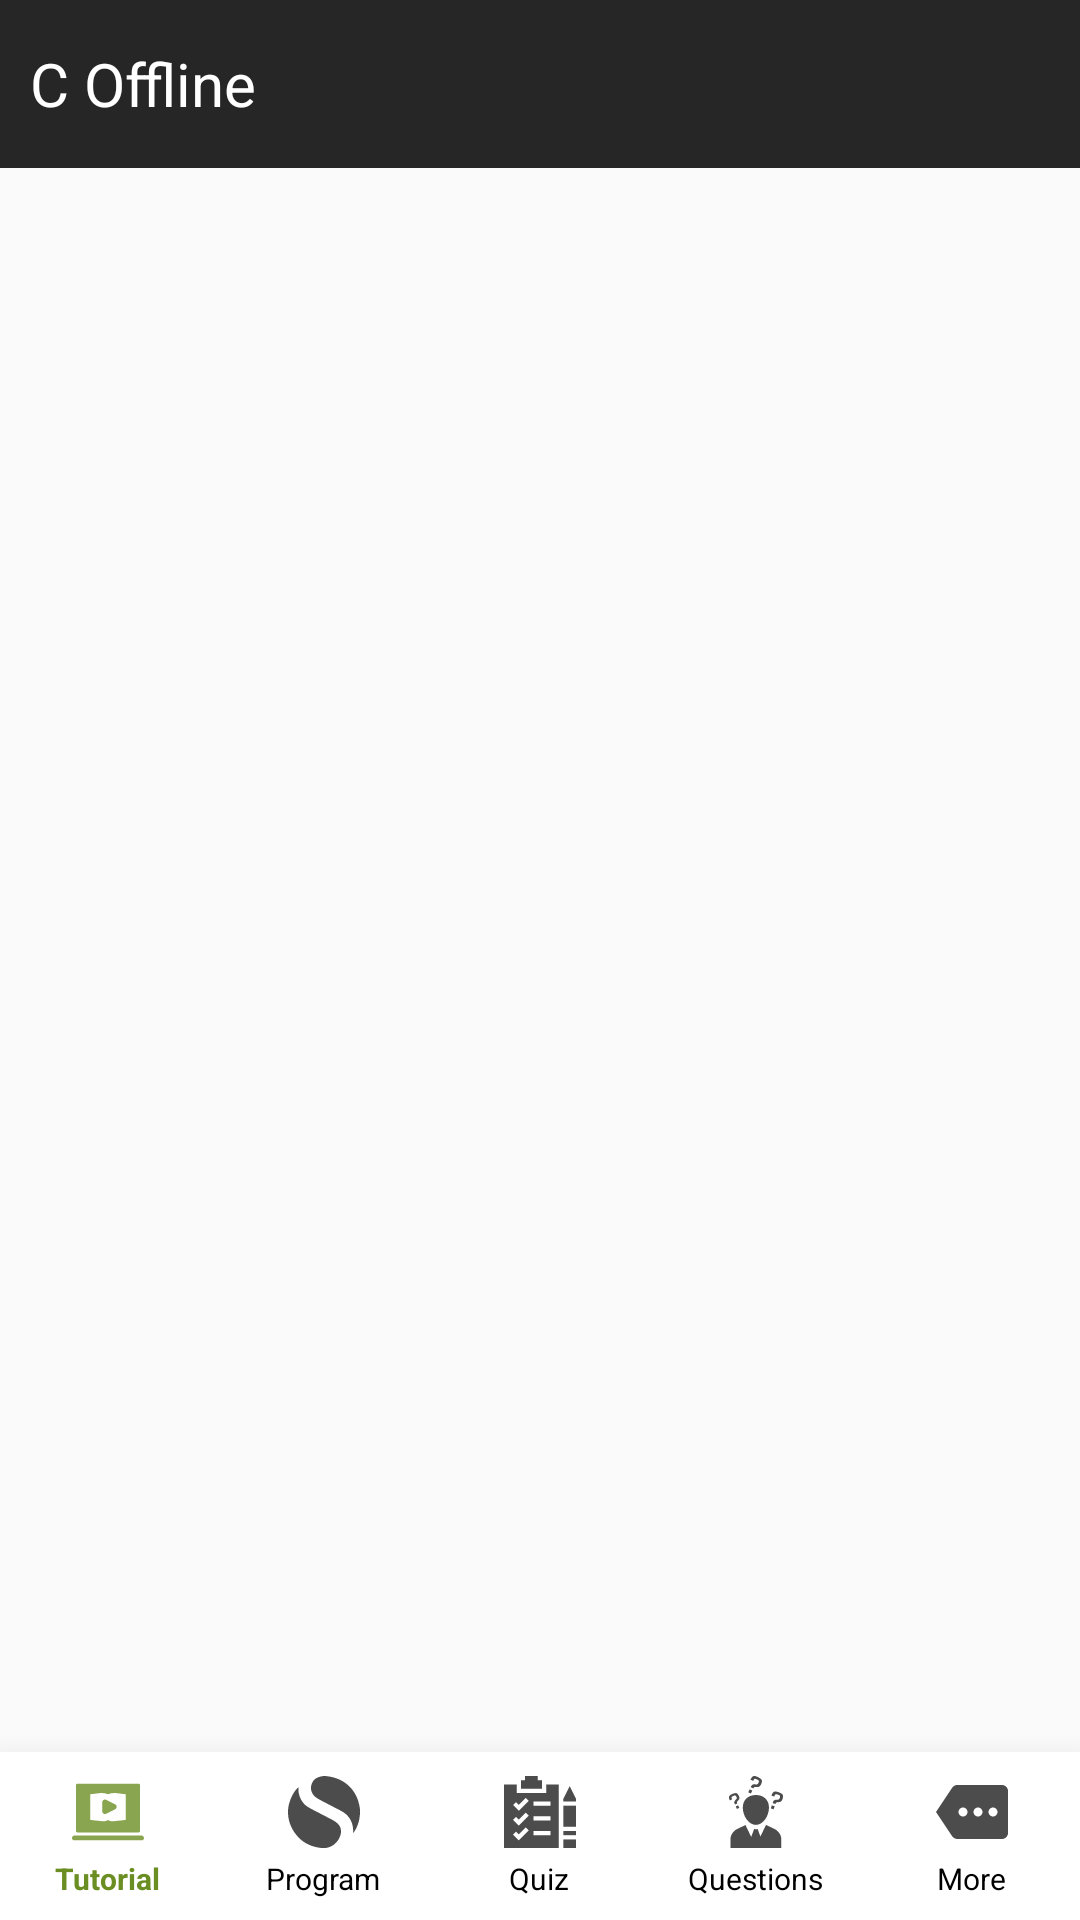

Android layout source for this screen:
<!-- AndroidManifest.xml: application theme AppTheme -->
<!-- res/layout/activity_home.xml -->
<?xml version="1.0" encoding="utf-8"?>
<RelativeLayout xmlns:android="http://schemas.android.com/apk/res/android"
    xmlns:app="http://schemas.android.com/apk/res-auto"
    android:id="@+id/content_home"
    android:layout_width="match_parent"
    android:layout_height="match_parent"
    android:orientation="vertical">

    <include
        android:id="@+id/llParentToolbar"
        layout="@layout/header_common" />

    <ProgressBar
        android:id="@+id/home_fragment_loader"
        android:layout_width="wrap_content"
        android:layout_height="wrap_content"
        android:layout_centerInParent="true"
        android:visibility="gone" />

    <FrameLayout
        android:id="@+id/frame_home_layout"
        android:layout_width="match_parent"
        android:layout_height="match_parent"
        android:layout_above="@+id/bottom_navigation"
        android:layout_below="@+id/llParentToolbar" />

    <android.support.design.widget.BottomNavigationView
        android:id="@+id/bottom_navigation"
        android:layout_width="match_parent"
        android:layout_height="wrap_content"
        android:layout_alignParentBottom="true"
        android:background="@android:color/white"
        app:elevation="@dimen/_15dp"
        app:itemIconTint="@drawable/nav_item_color_state"
        app:itemTextColor="@drawable/nav_item_color_state"
        app:labelVisibilityMode="labeled"
        app:menu="@menu/bottom_navigation_main" />
</RelativeLayout>
<!-- res/layout/header_common.xml (included above) -->
<?xml version="1.0" encoding="utf-8"?>
<LinearLayout xmlns:android="http://schemas.android.com/apk/res/android"
    android:layout_width="match_parent"
    android:id="@+id/llParentToolbar"
    android:layout_height="?android:actionBarSize"
    android:background="@color/colorPrimaryDark"
    android:orientation="horizontal">


    <android.support.v7.widget.AppCompatImageButton
        android:id="@+id/ibBack"
        android:layout_width="wrap_content"
        android:layout_height="match_parent"
        android:layout_gravity="center"
        android:background="?attr/selectableItemBackgroundBorderless"
        android:clickable="false"
        android:duplicateParentState="true"
        android:visibility="gone"
        android:padding="@dimen/_15dp"
        android:src="@drawable/ic_back_arrow" />

    <android.support.v7.widget.AppCompatTextView
        android:id="@+id/tvHomeHeader"
        android:layout_width="wrap_content"
        android:layout_height="match_parent"
        android:layout_marginStart="@dimen/_10dp"
        android:gravity="center_vertical"
        android:text="@string/application_name"
        android:textColor="@color/white_100"
        android:textSize="@dimen/text_size_extra_large" />


</LinearLayout>
<!-- resources referenced by this layout -->
<resources>
  <color name="colorPrimaryDark">#262626</color>
  <color name="white_100">#FFFFFF</color>
  <dimen name="_10dp">10dp</dimen>
  <dimen name="_15dp">15dp</dimen>
  <dimen name="text_size_extra_large">20sp</dimen>
  <!-- drawable ic_back_arrow (drawable) -->
  <vector android:height="12dp"
      android:viewportHeight="36.0"
      android:viewportWidth="54.0"
      android:width="18dp"
      xmlns:android="http://schemas.android.com/apk/res/android">
      <path
          android:fillColor="#FFFFFF"
          android:pathData="M54,15L11.49,15L22.23,4.23L18,0L0,18L18,36L22.23,31.77L11.49,21L54,21L54,15Z"
          android:strokeColor="#00000000"
          android:strokeWidth="1" />
  </vector>
  <!-- drawable nav_item_color_state (drawable) -->
  <?xml version="1.0" encoding="utf-8"?>
  <selector xmlns:android="http://schemas.android.com/apk/res/android">
      <item android:color="@color/black" android:state_checked="false" />
      <item android:color="@color/olive_drab" android:state_checked="true" />
  </selector>
  <string name="application_name">C Offline</string>
  <style name="AppTheme" parent="Theme.AppCompat.Light.NoActionBar">
          
          <item name="colorPrimary">@color/colorPrimary</item>
          <item name="colorPrimaryDark">@color/colorPrimaryDark</item>
          <item name="colorAccent">@color/colorAccent</item>
      </style>
  <color name="black">#000000</color>
  <color name="olive_drab">#6B8E23</color>
  <color name="colorPrimary">#4CAF50</color>
  <color name="colorAccent">#8BC34A</color>
</resources>
